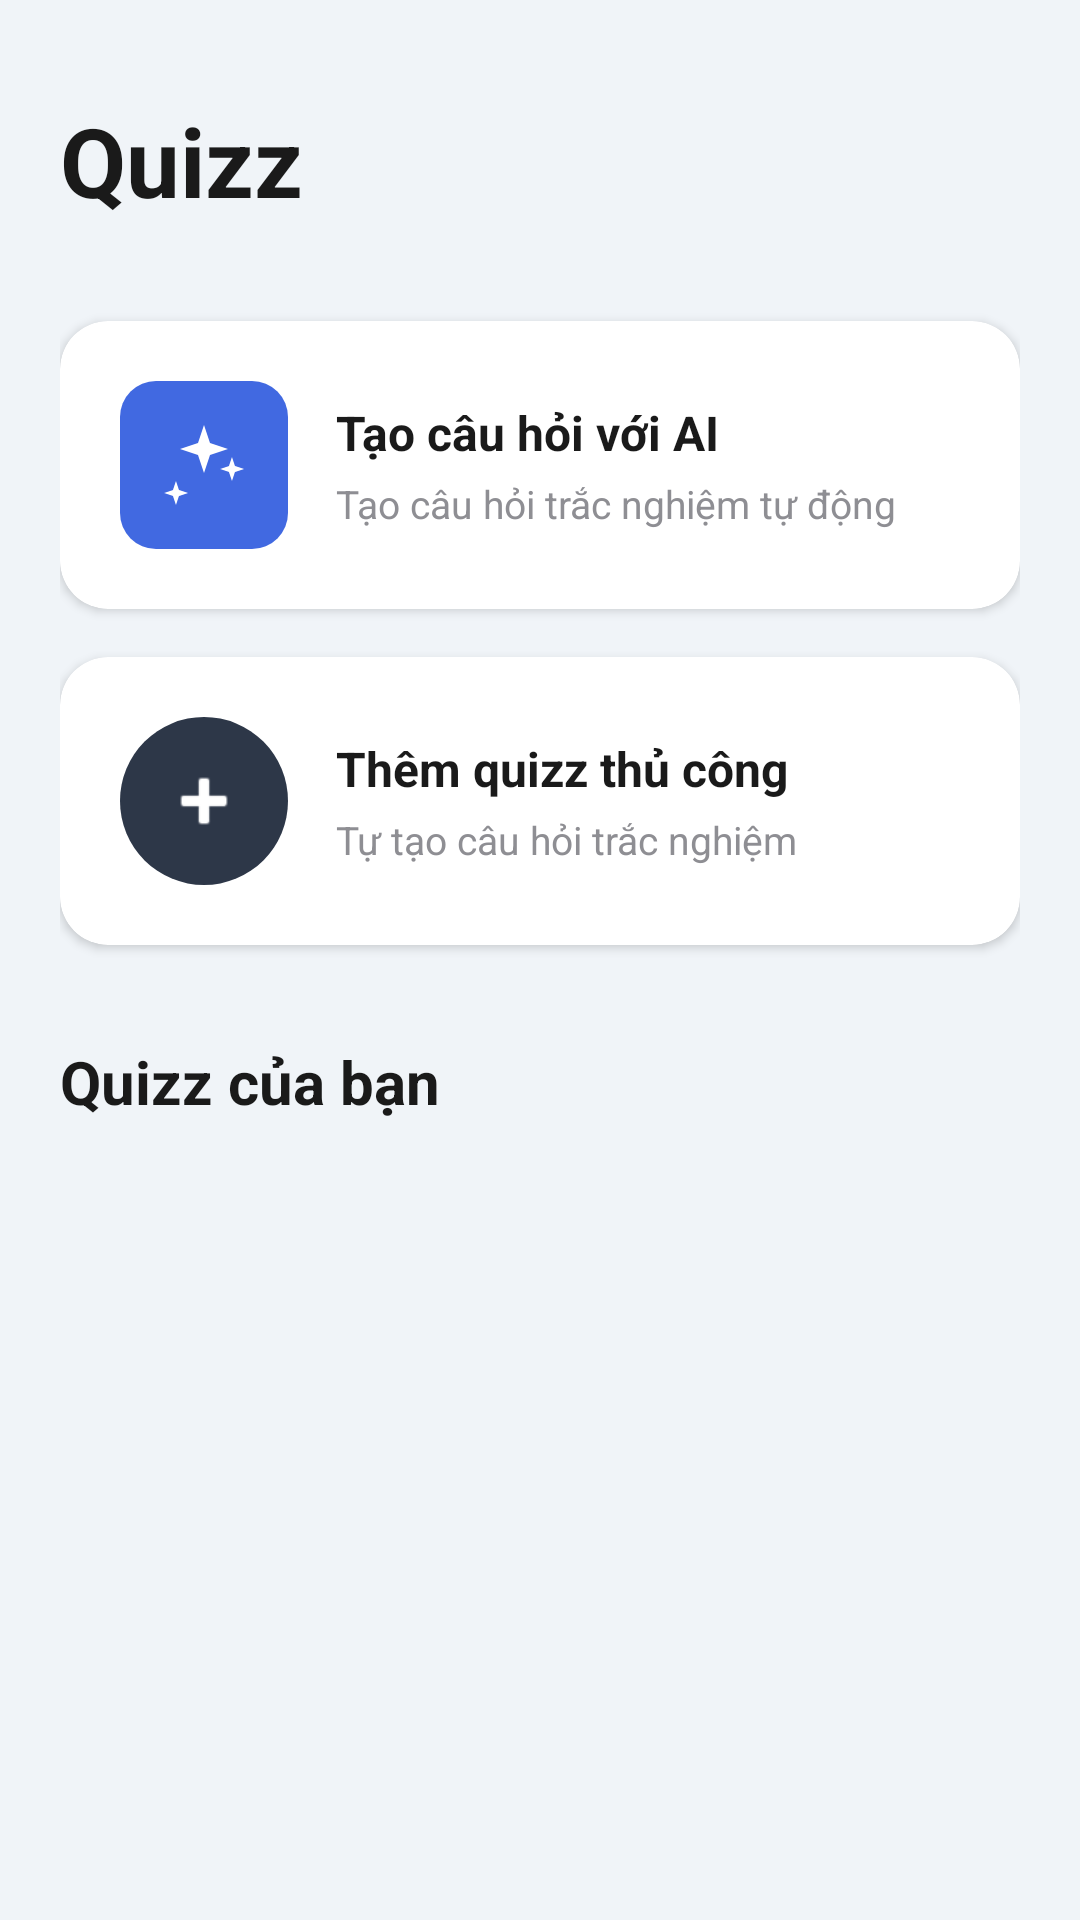

Android layout source for this screen:
<!-- AndroidManifest.xml: application theme Theme.Edura -->
<!-- res/layout/fragment_quiz.xml -->
<?xml version="1.0" encoding="utf-8"?>
<ScrollView xmlns:android="http://schemas.android.com/apk/res/android"
    xmlns:app="http://schemas.android.com/apk/res-auto"
    android:layout_width="match_parent"
    android:layout_height="match_parent"
    android:background="#F0F4F8"
    android:fillViewport="true">

    <LinearLayout
        android:layout_width="match_parent"
        android:layout_height="wrap_content"
        android:orientation="vertical"
        android:paddingTop="24dp"
        android:paddingStart="20dp"
        android:paddingEnd="20dp"
        android:paddingBottom="20dp">

        
        <TextView
            android:layout_width="wrap_content"
            android:layout_height="wrap_content"
            android:layout_marginTop="8dp"
            android:layout_marginBottom="32dp"
            android:text="Quizz"
            android:textColor="@color/dark_text"
            android:textSize="32sp"
            android:textStyle="bold" />

        
        <com.google.android.material.card.MaterialCardView
            android:id="@+id/cardAiQuiz"
            android:layout_width="match_parent"
            android:layout_height="wrap_content"
            android:layout_marginBottom="16dp"
            app:cardCornerRadius="16dp"
            app:cardElevation="2dp"
            android:clickable="true"
            android:focusable="true">

            <LinearLayout
                android:layout_width="match_parent"
                android:layout_height="wrap_content"
                android:orientation="horizontal"
                android:padding="20dp"
                android:gravity="center_vertical">

                
                <LinearLayout
                    android:layout_width="56dp"
                    android:layout_height="56dp"
                    android:background="@drawable/bg_ai_icon"
                    android:gravity="center">

                    <ImageView
                        android:layout_width="32dp"
                        android:layout_height="32dp"
                        android:src="@drawable/ic_ai_sparkles"
                        app:tint="@color/white" />
                </LinearLayout>

                
                <LinearLayout
                    android:layout_width="0dp"
                    android:layout_height="wrap_content"
                    android:layout_weight="1"
                    android:layout_marginStart="16dp"
                    android:orientation="vertical">

                    <TextView
                        android:layout_width="wrap_content"
                        android:layout_height="wrap_content"
                        android:text="Tạo câu hỏi với AI"
                        android:textColor="@color/dark_text"
                        android:textSize="16sp"
                        android:textStyle="bold"
                        android:layout_marginBottom="4dp" />

                    <TextView
                        android:layout_width="wrap_content"
                        android:layout_height="wrap_content"
                        android:text="Tạo câu hỏi trắc nghiệm tự động"
                        android:textColor="@color/gray_text"
                        android:textSize="13sp" />
                </LinearLayout>
            </LinearLayout>
        </com.google.android.material.card.MaterialCardView>

        
        <com.google.android.material.card.MaterialCardView
            android:id="@+id/cardManualQuiz"
            android:layout_width="match_parent"
            android:layout_height="wrap_content"
            android:layout_marginBottom="32dp"
            app:cardCornerRadius="16dp"
            app:cardElevation="2dp"
            android:clickable="true"
            android:focusable="true">

            <LinearLayout
                android:layout_width="match_parent"
                android:layout_height="wrap_content"
                android:orientation="horizontal"
                android:padding="20dp"
                android:gravity="center_vertical">

                
                <LinearLayout
                    android:layout_width="56dp"
                    android:layout_height="56dp"
                    android:background="@drawable/bg_manual_icon"
                    android:gravity="center">

                    <ImageView
                        android:layout_width="28dp"
                        android:layout_height="28dp"
                        android:src="@android:drawable/ic_input_add"
                        app:tint="@color/white" />
                </LinearLayout>

                
                <LinearLayout
                    android:layout_width="0dp"
                    android:layout_height="wrap_content"
                    android:layout_weight="1"
                    android:layout_marginStart="16dp"
                    android:orientation="vertical">

                    <TextView
                        android:layout_width="wrap_content"
                        android:layout_height="wrap_content"
                        android:text="Thêm quizz thủ công"
                        android:textColor="@color/dark_text"
                        android:textSize="16sp"
                        android:textStyle="bold"
                        android:layout_marginBottom="4dp" />

                    <TextView
                        android:layout_width="wrap_content"
                        android:layout_height="wrap_content"
                        android:text="Tự tạo câu hỏi trắc nghiệm"
                        android:textColor="@color/gray_text"
                        android:textSize="13sp" />
                </LinearLayout>
            </LinearLayout>
        </com.google.android.material.card.MaterialCardView>

        
        <TextView
            android:layout_width="wrap_content"
            android:layout_height="wrap_content"
            android:text="Quizz của bạn"
            android:textColor="@color/dark_text"
            android:textSize="20sp"
            android:textStyle="bold"
            android:layout_marginBottom="16dp" />

        
        <androidx.recyclerview.widget.RecyclerView
            android:id="@+id/rvQuizzes"
            android:layout_width="match_parent"
            android:layout_height="wrap_content"
            android:nestedScrollingEnabled="false"
            android:overScrollMode="never"
            android:scrollbars="none"
            app:layoutManager="androidx.recyclerview.widget.LinearLayoutManager" />

        
        <LinearLayout
            android:id="@+id/emptyState"
            android:layout_width="match_parent"
            android:layout_height="200dp"
            android:gravity="center"
            android:orientation="vertical"
            android:visibility="gone">

            <ImageView
                android:layout_width="80dp"
                android:layout_height="80dp"
                android:src="@drawable/ic_quiz"
                android:alpha="0.3"
                app:tint="@color/deep_blue" />

            <TextView
                android:layout_width="wrap_content"
                android:layout_height="wrap_content"
                android:layout_marginTop="16dp"
                android:text="Chưa có quizz nào"
                android:textColor="@color/gray_text"
                android:textSize="14sp" />
        </LinearLayout>

    </LinearLayout>
</ScrollView>
<!-- resources referenced by this layout -->
<resources>
  <color name="dark_text">#1A1A1A</color>
  <color name="deep_blue">#1A0F91</color>
  <color name="gray_text">#8E8E93</color>
  <color name="white">#FFFFFFFF</color>
  <!-- drawable bg_ai_icon (drawable) -->
  <?xml version="1.0" encoding="utf-8"?>
  <shape xmlns:android="http://schemas.android.com/apk/res/android"
      android:shape="rectangle">
      <solid android:color="#4169E1" />
      <corners android:radius="12dp" />
  </shape>
  <!-- drawable bg_manual_icon (drawable) -->
  <?xml version="1.0" encoding="utf-8"?>
  <shape xmlns:android="http://schemas.android.com/apk/res/android"
      android:shape="oval">
      <solid android:color="#2D3748" />
  </shape>
  <!-- drawable ic_ai_sparkles (drawable) -->
  <?xml version="1.0" encoding="utf-8"?>
  <vector xmlns:android="http://schemas.android.com/apk/res/android"
      android:width="100dp"
      android:height="100dp"
      android:viewportWidth="24"
      android:viewportHeight="24">
      <path
          android:fillColor="@color/white"
          android:pathData="M12,2l1.5,4.5L18,8l-4.5,1.5L12,14l-1.5,-4.5L6,8l4.5,-1.5z"/>
      <path
          android:fillColor="@color/white"
          android:pathData="M19,10l0.75,2.25L22,13l-2.25,0.75L19,16l-0.75,-2.25L16,13l2.25,-0.75z"/>
      <path
          android:fillColor="@color/white"
          android:pathData="M5,16l0.75,2.25L8,19l-2.25,0.75L5,22l-0.75,-2.25L2,19l2.25,-0.75z"/>
  </vector>
  <!-- drawable ic_quiz (drawable) -->
  <?xml version="1.0" encoding="utf-8"?>
  <vector xmlns:android="http://schemas.android.com/apk/res/android"
      android:width="24dp"
      android:height="24dp"
      android:viewportWidth="24"
      android:viewportHeight="24">
      
      <path
          android:fillColor="@color/deep_blue"
          android:pathData="M14,2H6C4.9,2 4,2.9 4,4v16c0,1.1 0.9,2 2,2h12c1.1,0 2,-0.9 2,-2V8L14,2zM16,18H8v-2h8V18zM16,14H8v-2h8V14zM13,9V3.5L18.5,9H13z"/>
  </vector>
  <style name="Theme.Edura" parent="Theme.MaterialComponents.DayNight.NoActionBar">
          
          <item name="colorPrimary">@color/button_blue</item>
          <item name="colorPrimaryVariant">@color/primary_blue</item>
          <item name="colorOnPrimary">@color/white</item>
          
          <item name="colorSecondary">@color/button_blue</item>
          <item name="colorSecondaryVariant">@color/primary_blue</item>
          <item name="colorOnSecondary">@color/white</item>
          
          <item name="android:statusBarColor">@color/primary_blue</item>
          
      </style>
  <color name="button_blue">#2C5EF6</color>
  <color name="primary_blue">#0A1466</color>
</resources>
